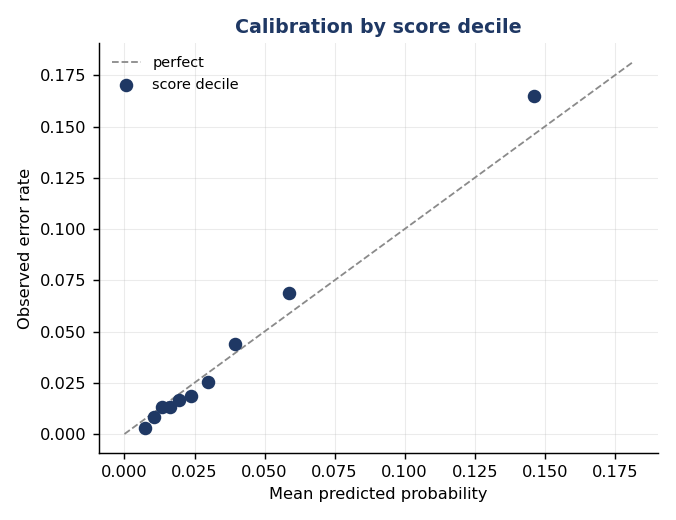

The file beside this chart, header and first rows:
decile, n, mean_predicted, observed_rate
1, 3600, 0.1462, 0.165
2, 3600, 0.05879, 0.06861
3, 3600, 0.03948, 0.04389
4, 3600, 0.02965, 0.02556
5, 3600, 0.02376, 0.01861
6, 3600, 0.01957, 0.01639
7, 3600, 0.01623, 0.01306
8, 3600, 0.01338, 0.01306
9, 3600, 0.01065, 0.008333
10, 3600, 0.007349, 0.002778
